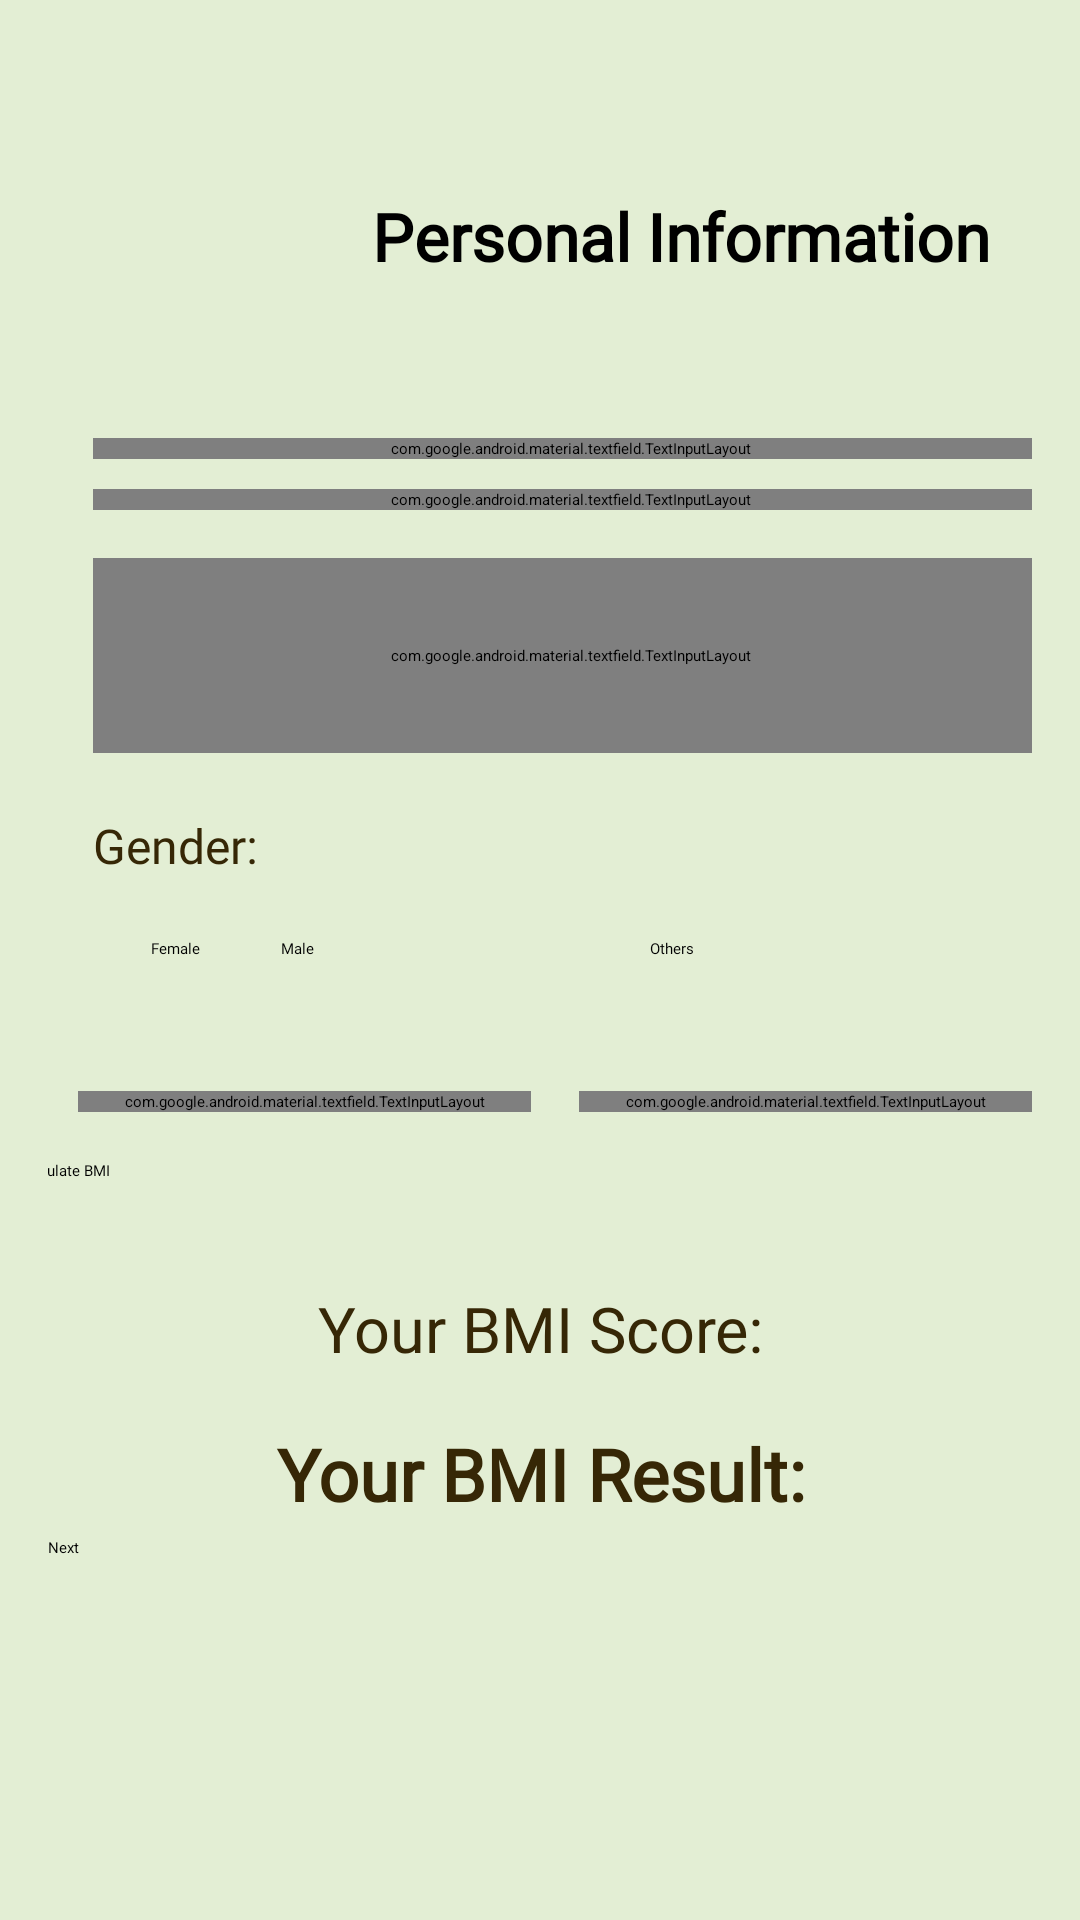

This screen was rendered from an Android layout file. Write that file and the resources it references.
<!-- AndroidManifest.xml: application theme Theme.Firstpage -->
<!-- res/layout/activity_question1.xml -->
<?xml version="1.0" encoding="utf-8"?>
<ScrollView xmlns:android="http://schemas.android.com/apk/res/android"
    xmlns:app="http://schemas.android.com/apk/res-auto"
    xmlns:tools="http://schemas.android.com/tools"
    android:layout_width="match_parent"
    android:layout_height="match_parent"
    android:background="@color/quesbg"
    android:padding="16dp"
    tools:context=".Question1">

    <LinearLayout
        android:id="@+id/Q1"
        android:layout_width="match_parent"
        android:layout_height="wrap_content"
        android:orientation="vertical">

    <LinearLayout
        android:id="@+id/Q1Header"
        android:layout_width="match_parent"
        android:layout_height="70dp"
        android:layout_marginTop="30dp"
        android:orientation="horizontal">

        <ImageView
            android:layout_width="58dp"
            android:layout_height="53dp"
            android:layout_marginTop="10dp"
            android:layout_marginStart="40dp"
            android:contentDescription="@string/q1"
            android:src="@drawable/pmlogo" />

        <TextView
            android:layout_width="wrap_content"
            android:layout_height="wrap_content"
            android:layout_marginStart="10dp"
            android:layout_marginTop="18dp"
            android:fontFamily="@font/poppins_bold"
            android:text="@string/personal"
            android:textColor="#000000"
            android:textSize="22sp"
            android:textStyle="bold" />
    </LinearLayout>

    <LinearLayout
        android:id="@+id/personalInfo"
        android:layout_width="match_parent"
        android:layout_height="wrap_content"
        android:layout_below="@id/Q1Header"
        android:layout_marginTop="20dp"
        android:gravity="center_horizontal"
        android:orientation="vertical">

        
        <com.google.android.material.textfield.TextInputLayout
            android:layout_width="match_parent"
            android:layout_height="wrap_content"
            android:layout_marginStart="10dp"
            android:layout_marginBottom="10dp"
            android:layout_marginTop="10dp"
            app:boxStrokeColor="@color/Green"
            app:counterMaxLength="20"
            app:hintTextColor="@color/Green">

            <TextView
                android:id="@+id/FetchFName"
                android:layout_width="match_parent"
                android:layout_height="38dp"
                android:fontFamily="@font/poppins_semibold_italic"
                android:gravity="start"
                android:singleLine="true"
                android:text="@string/Firstname"
                android:textColor="@color/Brown"
                android:textSize="20sp" />
        </com.google.android.material.textfield.TextInputLayout>

        
        <com.google.android.material.textfield.TextInputLayout
            android:layout_width="match_parent"
            android:layout_height="wrap_content"
            android:layout_marginBottom="16dp"
            android:layout_marginStart="10dp"
            app:boxBackgroundMode="outline"
            app:boxStrokeColor="@color/Green"
            app:hintTextColor="@color/Green">

            <TextView
                android:id="@+id/FetchUName"
                android:layout_width="match_parent"
                android:layout_height="wrap_content"
                android:gravity="start"
                android:text="@string/Username"
                android:textColor="@color/Brown"
                android:textSize="20sp"
                android:fontFamily="@font/poppins_semibold_italic"/>
        </com.google.android.material.textfield.TextInputLayout>


        
        <com.google.android.material.textfield.TextInputLayout
            android:layout_width="match_parent"
            android:layout_height="65dp"
            android:layout_marginBottom="16dp"
            android:layout_marginStart="10dp"
            app:boxBackgroundMode="outline"
            app:hintTextColor="@color/Brown"
            android:textColorHint="@color/Brown">

            <com.google.android.material.textfield.TextInputEditText
                android:id="@+id/txtAge"
                android:layout_width="match_parent"
                android:layout_height="wrap_content"
                android:hint="@string/Age"
                android:maxLength="2"
                android:inputType="number"
                android:singleLine="true"
                android:textColor="@color/Brown"
                android:textSize="20sp"
                android:fontFamily="@font/poppinsmedium"/>
        </com.google.android.material.textfield.TextInputLayout>

        <TextView
            android:layout_width="match_parent"
            android:layout_height="wrap_content"
            android:layout_marginTop="4dp"
            android:layout_marginStart="10dp"
            android:gravity="start"
            android:text="@string/gender"
            android:textColor="@color/Brown"
            android:textSize="16sp"
            android:fontFamily="@font/poppinsmedium"/>

        <RadioGroup
            android:id="@+id/radioGroupQ1"
            android:layout_width="match_parent"
            android:layout_height="wrap_content"
            android:orientation="horizontal"
            android:gravity="center_horizontal">

            <RadioButton
                android:id="@+id/btnFMale"
                android:layout_width="wrap_content"
                android:layout_height="wrap_content"
                android:layout_marginTop="8dp"
                android:layout_marginEnd="5dp"
                android:background="@drawable/coolgreen"
                android:fontFamily="@font/poppinsregular"
                android:minHeight="48dp"
                android:padding="12dp"
                android:paddingStart="10dp"
                android:text="@string/Female"
                android:textColor="#000000" />

            <RadioButton
                android:id="@+id/btnMale"
                android:layout_width="118dp"
                android:layout_height="wrap_content"
                android:layout_marginTop="8dp"
                android:layout_marginEnd="5dp"
                android:background="@drawable/coolgreen"
                android:fontFamily="@font/poppinsregular"
                android:minHeight="48dp"
                android:padding="12dp"
                android:paddingStart="10dp"
                android:text="@string/male"
                android:textColor="#000000" />

            <RadioButton
                android:id="@+id/btnTric"
                android:layout_width="113dp"
                android:layout_height="wrap_content"
                android:layout_marginTop="8dp"
                android:background="@drawable/coolgreen"
                android:fontFamily="@font/poppinsregular"
                android:minHeight="48dp"
                android:padding="12dp"
                android:paddingStart="10dp"
                android:text="@string/Other"
                android:textColor="#000000" />
        </RadioGroup>

        
        <LinearLayout
            android:layout_width="match_parent"
            android:layout_height="wrap_content"
            android:layout_marginTop="15dp"
            android:layout_marginBottom="16dp"
            android:orientation="horizontal">

            
            <com.google.android.material.textfield.TextInputLayout
                android:layout_width="0dp"
                android:layout_height="wrap_content"
                android:layout_weight="1"
                android:layout_marginStart="10dp"
                app:hintTextColor="@color/Brown"
                android:textColorHint="@color/Brown"
                app:boxBackgroundMode="outline">

                <com.google.android.material.textfield.TextInputEditText
                    android:id="@+id/txtHeight"
                    android:layout_width="match_parent"
                    android:layout_height="53dp"
                    android:fontFamily="@font/poppinsmedium"
                    android:hint="@string/height"
                    android:inputType="numberDecimal"
                    android:maxLength="3"
                    android:textColor="@color/Brown"
                    android:textSize="18sp" />
            </com.google.android.material.textfield.TextInputLayout>

            <Space
                android:layout_width="16dp"
                android:layout_height="wrap_content" />

            
            <com.google.android.material.textfield.TextInputLayout
                android:layout_width="0dp"
                android:layout_height="wrap_content"
                android:layout_weight="1"
                app:hintTextColor="@color/Brown"
                android:textColorHint="@color/Brown"
                app:boxBackgroundMode="outline">

                <com.google.android.material.textfield.TextInputEditText
                    android:id="@+id/txtWeight"
                    android:layout_width="match_parent"
                    android:layout_height="55dp"
                    android:fontFamily="@font/poppinsmedium"
                    android:hint="@string/weight"
                    android:inputType="numberDecimal"
                    android:maxLength="3"
                    android:textColor="@color/Brown"
                    android:textSize="18sp" />
            </com.google.android.material.textfield.TextInputLayout>

        </LinearLayout>

        <Button
            android:id="@+id/btn_bmicalculate"
            android:layout_width="349dp"
            android:layout_height="wrap_content"
            android:background="@drawable/coolgreen"
            android:fontFamily="@font/poppins_semibold_italic"
            android:text="@string/calculateBMI" />

    <LinearLayout
        android:id="@+id/BMIinfo"
        android:layout_width="match_parent"
        android:layout_height="wrap_content"
        android:layout_marginTop="20dp"
        android:orientation="vertical">

        <TextView
            android:id="@+id/BMI"
            android:layout_width="match_parent"
            android:layout_height="wrap_content"
            android:layout_marginTop="15dp"
            android:gravity="center"
            android:text="@string/BMI"
            android:textColor="@color/Brown"
            android:textSize="21sp"
            android:fontFamily="@font/poppinsmedium"/>

        <TextView
            android:id="@+id/bmistatus"
            android:layout_width="match_parent"
            android:layout_height="wrap_content"
            android:layout_marginTop="18dp"
            android:gravity="center"
            android:fontFamily="@font/poppins_semibold_italic"
            android:text="@string/BMIStatus"
            android:textColor="@color/Brown"
            android:textSize="24sp"
            android:textStyle="bold"
            app:layout_constraintTop_toBottomOf="@id/BMI"/>

        <ImageView
            android:id="@+id/BMIimage"
            android:layout_width="match_parent"
            android:layout_height="wrap_content"
            app:srcCompat="@drawable/defweight"
            app:layout_constraintTop_toBottomOf="@id/bmistatus"/>

    </LinearLayout>

        <Button
            android:id="@+id/btn1"
            android:layout_width="match_parent"
            android:layout_height="wrap_content"
            android:layout_marginTop="5dp"
            android:background="@drawable/calculate"
            android:text="@string/nextbtn" />
    </LinearLayout>
    </LinearLayout>


</ScrollView>
<!-- resources referenced by this layout -->
<resources>
  <color name="Brown">#362706</color>
  <color name="Green">#464E2E</color>
  <color name="quesbg"> #E3EED4</color>
  <string name="Age">Age</string>
  <string name="BMI">Your BMI Score:</string>
  <string name="BMIStatus">Your BMI Result:</string>
  <string name="Female">Female</string>
  <string name="Firstname">Firstname</string>
  <string name="Other">Others</string>
  <string name="Username">Username</string>
  <string name="calculateBMI">Calculate BMI</string>
  <string name="gender">Gender:</string>
  <string name="height">Height (cm.):</string>
  <string name="male">Male</string>
  <string name="nextbtn">Next</string>
  <string name="personal">Personal Information</string>
  <string name="q1">\n</string>
  <string name="weight">Weight (kg.):</string>
</resources>
